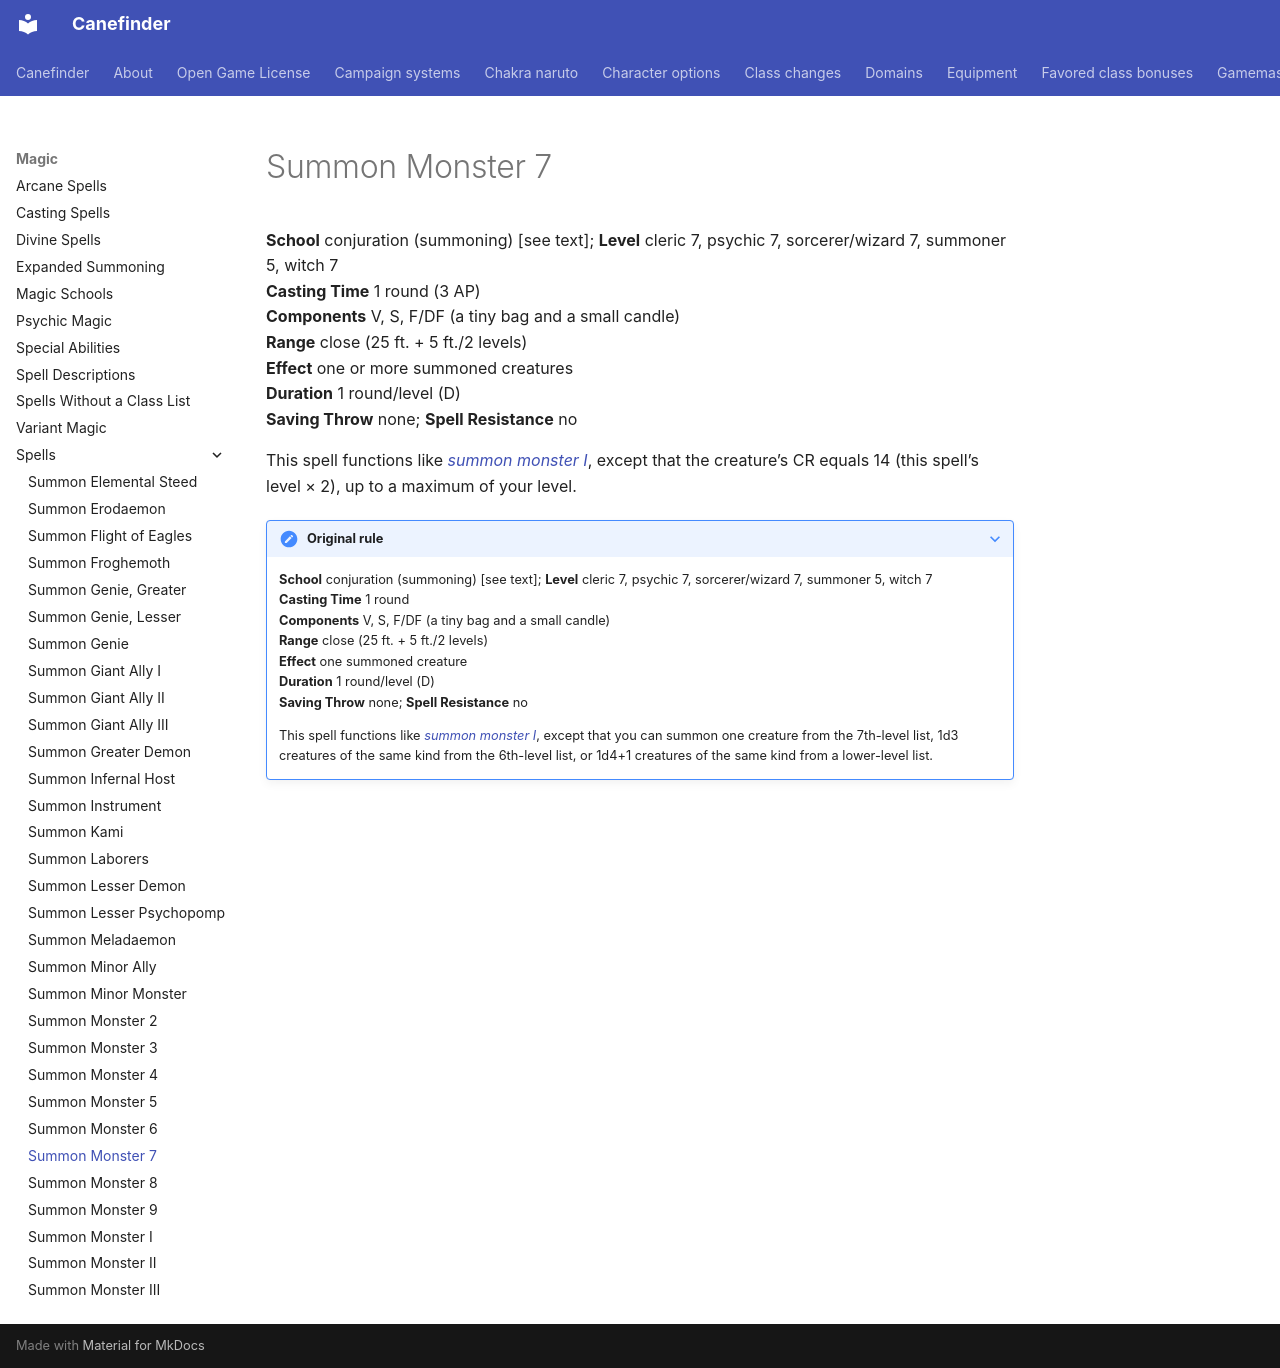

repository: canefinderhouserules/Canefinderhouserules · page: magic/spells/summon-monster-7/index.html · generator: mkdocs

# Summon Monster 7

**School** conjuration (summoning) [see text]; **Level** cleric 7, psychic 7, sorcerer/wizard 7, summoner 5, witch 7  
**Casting Time** 1 round (3 AP)  
**Components** V, S, F/DF (a tiny bag and a small candle)  
**Range** close (25 ft. + 5 ft./2 levels)  
**Effect** one or more summoned creatures  
**Duration** 1 round/level (D)  
**Saving Throw** none; **Spell Resistance** no

This spell functions like [*summon monster I*](summon-monster-i.md), except that the creature’s CR equals 14 (this spell’s level × 2), up to a maximum of your level.

??? note "Original rule"

    **School** conjuration (summoning) [see text]; **Level** cleric 7, psychic 7, sorcerer/wizard 7, summoner 5, witch 7  
    **Casting Time** 1 round  
    **Components** V, S, F/DF (a tiny bag and a small candle)  
    **Range** close (25 ft. + 5 ft./2 levels)  
    **Effect** one summoned creature  
    **Duration** 1 round/level (D)  
    **Saving Throw** none; **Spell Resistance** no

    This spell functions like [*summon monster I*](summon-monster-i.md), except that you can summon one creature from the 7th-level list, 1d3 creatures of the same kind from the 6th-level list, or 1d4+1 creatures of the same kind from a lower-level list.
